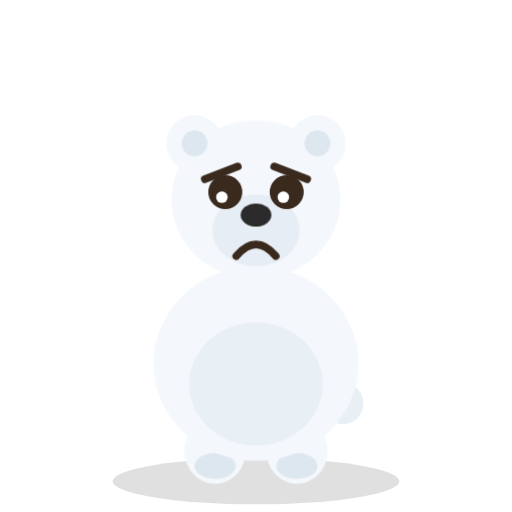
t = 0.00 s
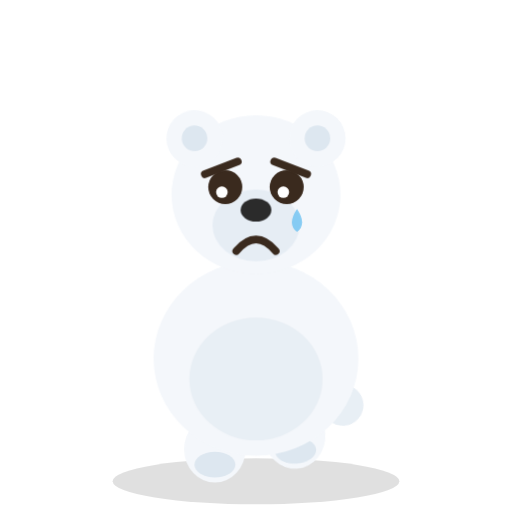
t = 0.95 s
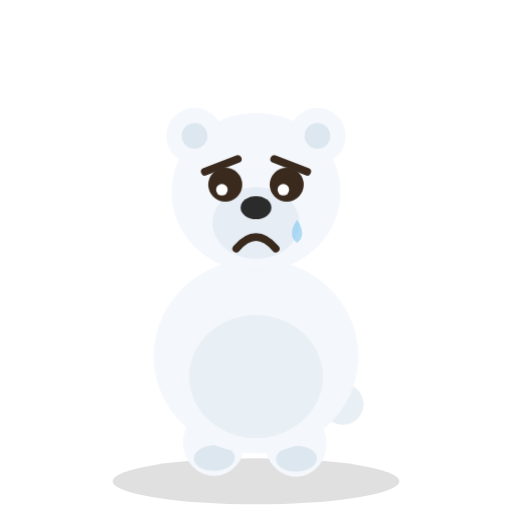
t = 1.81 s
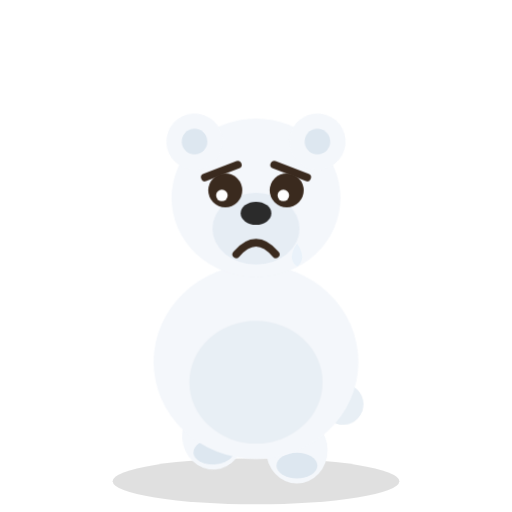
t = 2.67 s
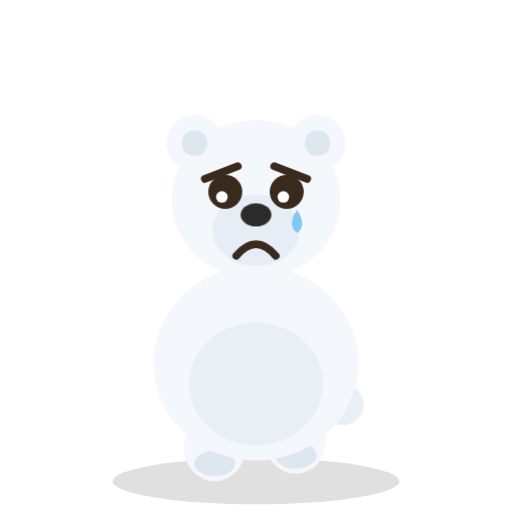
t = 3.39 s
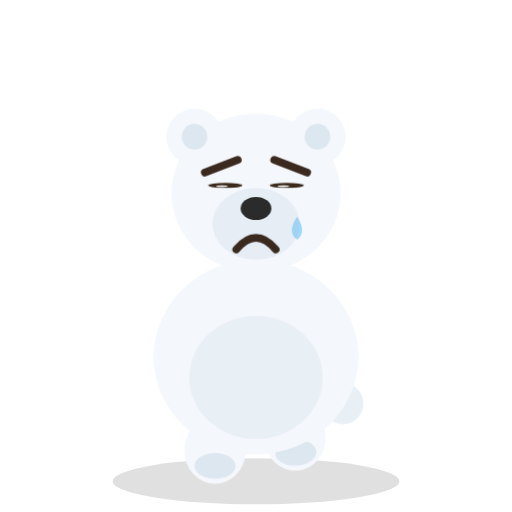
t = 4.38 s

The animated SVG that drew these frames (rendered in a browser with its animation timeline set to each time). Animation: 7 CSS @keyframes rules; one cycle of 5.20 s, repeats indefinitely.

<svg xmlns="http://www.w3.org/2000/svg" viewBox="0 0 200 200" role="img" aria-label="Peter the polar bear looking sad">
  <style>
    .bob   { animation: a-bob 3.2s ease-in-out infinite; transform-box: fill-box; transform-origin: center bottom; }
    .eye   { animation: a-blink 4.6s infinite; transform-box: fill-box; transform-origin: center; }
    .tail  { animation: a-wag 1.5s ease-in-out infinite; }
    .footL { animation: a-step 1.1s ease-in-out infinite; transform-box: fill-box; transform-origin: center bottom; }
    .footR { animation: a-step 1.1s ease-in-out infinite .55s; transform-box: fill-box; transform-origin: center bottom; }
    .ear   { animation: a-ear 3.6s ease-in-out infinite; }
    .spark { animation: a-twinkle 1.4s ease-in-out infinite; transform-box: fill-box; transform-origin: center; }
    .tear  { animation: a-drop 2.8s ease-in infinite; transform-box: fill-box; transform-origin: center; }

    @keyframes a-bob  { 0%,100% { transform: translateY(0); } 50% { transform: translateY(-3px); } }
    @keyframes a-blink{ 0%,93%,100% { transform: scaleY(1); } 96.5% { transform: scaleY(0.08); } }
    @keyframes a-wag  { 0%,100% { transform: rotate(-11deg); } 50% { transform: rotate(11deg); } }
    @keyframes a-step { 0%,100% { transform: translateY(0); } 30% { transform: translateY(-6px) rotate(-4deg); } }
    @keyframes a-ear  { 0%,100% { transform: rotate(0deg); } 50% { transform: rotate(-5deg); } }
    @keyframes a-twinkle { 0%,100% { opacity: .25; transform: scale(.6); } 50% { opacity: 1; transform: scale(1.1); } }
    @keyframes a-drop { 0% { transform: translateY(0); opacity: 0; } 15% { opacity: 1; } 100% { transform: translateY(16px); opacity: 0; } }

    @media (prefers-reduced-motion: reduce) {
      .bob,.eye,.tail,.footL,.footR,.ear,.spark,.tear { animation: none !important; }
    }
  </style>
  <ellipse cx="100" cy="188" rx="56" ry="9" fill="#000" opacity="0.12"/>
  
    <g class="tail" style="transform-box:view-box;transform-origin:132px 158px"><circle cx="134" cy="158" r="8" fill="#f4f7fb" /><circle cx="134" cy="158" r="8" fill="#dde7f0" opacity="0.5"/></g>
    <g class="footL"><ellipse cx="84" cy="176" rx="12" ry="13" fill="#f4f7fb" /><ellipse cx="84" cy="182" rx="8" ry="5" fill="#dde7f0" /></g>
    <g class="footR"><ellipse cx="116" cy="176" rx="12" ry="13" fill="#f4f7fb" /><ellipse cx="116" cy="182" rx="8" ry="5" fill="#dde7f0" /></g>
    <g class="bob">
      <ellipse cx="100" cy="142" rx="40" ry="38" fill="#f4f7fb" />
      <ellipse cx="100" cy="150" rx="26" ry="24" fill="#dde7f0" opacity="0.5"/>
      <ellipse cx="100" cy="78" rx="33" ry="31" fill="#f4f7fb" />
      <g class="ear" style="transform-box:view-box;transform-origin:76px 56px"><circle cx="76" cy="56" r="11" fill="#f4f7fb" /><circle cx="76" cy="56" r="5" fill="#dde7f0" /></g>
      <g class="ear" style="transform-box:view-box;transform-origin:124px 56px;animation-delay:.6s"><circle cx="124" cy="56" r="11" fill="#f4f7fb" /><circle cx="124" cy="56" r="5" fill="#dde7f0" /></g>
      <ellipse cx="100" cy="90" rx="17" ry="14" fill="#dde7f0" opacity="0.6"/>
      <ellipse cx="100" cy="84" rx="6" ry="4.5" fill="#2b2b2b" />
      <g class="eye"><circle cx="88" cy="75" r="6.65" fill="#3a2a1e" /><circle cx="86.67" cy="77" r="2.26" fill="#fff" /></g><g class="eye"><circle cx="112" cy="75" r="6.65" fill="#3a2a1e" /><circle cx="110.67" cy="77" r="2.26" fill="#fff" /></g><path d="M80 70 L92.9 65" stroke="#3a2a1e" stroke-width="3" stroke-linecap="round" fill="none" /><path d="M120 70 L107.1 65" stroke="#3a2a1e" stroke-width="3" stroke-linecap="round" fill="none" /><path d="M92.3 100 Q100 91 107.7 100" stroke="#3a2a1e" stroke-width="3" fill="none" stroke-linecap="round"/><g class="tear"><path d="M116 81 q-4 6 0 9 q4 -3 0 -9 Z" fill="#7ec8f2" /></g>
    </g>
</svg>
